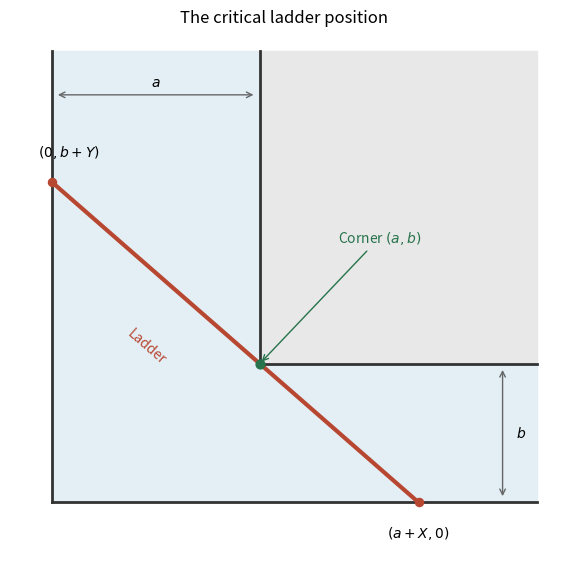

Here is the Python script that generated this plot:
"""Original exam-solution illustration; write the PNG basename to the cwd.

Tested with Python 3.14.4, NumPy 2.3.5 and Matplotlib 3.10.7.
"""
from pathlib import Path
import matplotlib
matplotlib.use("Agg")
import matplotlib.pyplot as plt
import numpy as np


def main():
    a,b=1.2,.8;X=(a*b*b)**(1/3);Y=(a*a*b)**(1/3)
    xmax,ymax=2.8,2.6
    fig,ax=plt.subplots(figsize=(6.5,5.5),layout="constrained",facecolor="white")
    ax.fill([0,xmax,xmax,a,a,0],[0,0,b,b,ymax,ymax],color="#e3eff5")
    ax.fill([a,xmax,xmax,a],[b,b,ymax,ymax],color=".91")
    ax.plot([0,0],[0,ymax],color=".2",lw=2);ax.plot([0,xmax],[0,0],color=".2",lw=2)
    ax.plot([a,a,xmax],[ymax,b,b],color=".2",lw=2)
    ax.plot([0,a+X],[b+Y,0],color="#b84732",lw=3)
    ax.scatter([0,a+X],[b+Y,0],s=34,color="#b84732",zorder=6)
    ax.scatter([a],[b],s=40,color="#27734c",zorder=7)
    ax.annotate(r"Corner $(a,b)$",(a,b),xytext=(1.65,1.5),arrowprops={"arrowstyle":"->","color":"#27734c"},color="#27734c",fontsize=10)
    ax.text(-.08,b+Y+.15,r"$(0,b+Y)$",fontsize=10)
    ax.text(a+X,-.2,r"$(a+X,0)$",ha="center",fontsize=10)
    ax.annotate("",(.02,ymax-.25),(a-.02,ymax-.25),arrowprops={"arrowstyle":"<->","color":".4"})
    ax.text(a/2,ymax-.2,"$a$",ha="center")
    ax.annotate("",(xmax-.2,.02),(xmax-.2,b-.02),arrowprops={"arrowstyle":"<->","color":".4"})
    ax.text(xmax-.12,b/2,"$b$",va="center")
    ax.text(.42,.8,"Ladder",rotation=-41,color="#b84732")
    ax.set(xlim=(-.24,xmax+.12),ylim=(-.28,ymax+.12),title="The critical ladder position")
    ax.set_aspect("equal");ax.axis("off")
    fig.savefig(Path("paper-1-ladder-corner.png"),dpi=160,facecolor="white");plt.close(fig)


if __name__ == "__main__":
    main()
